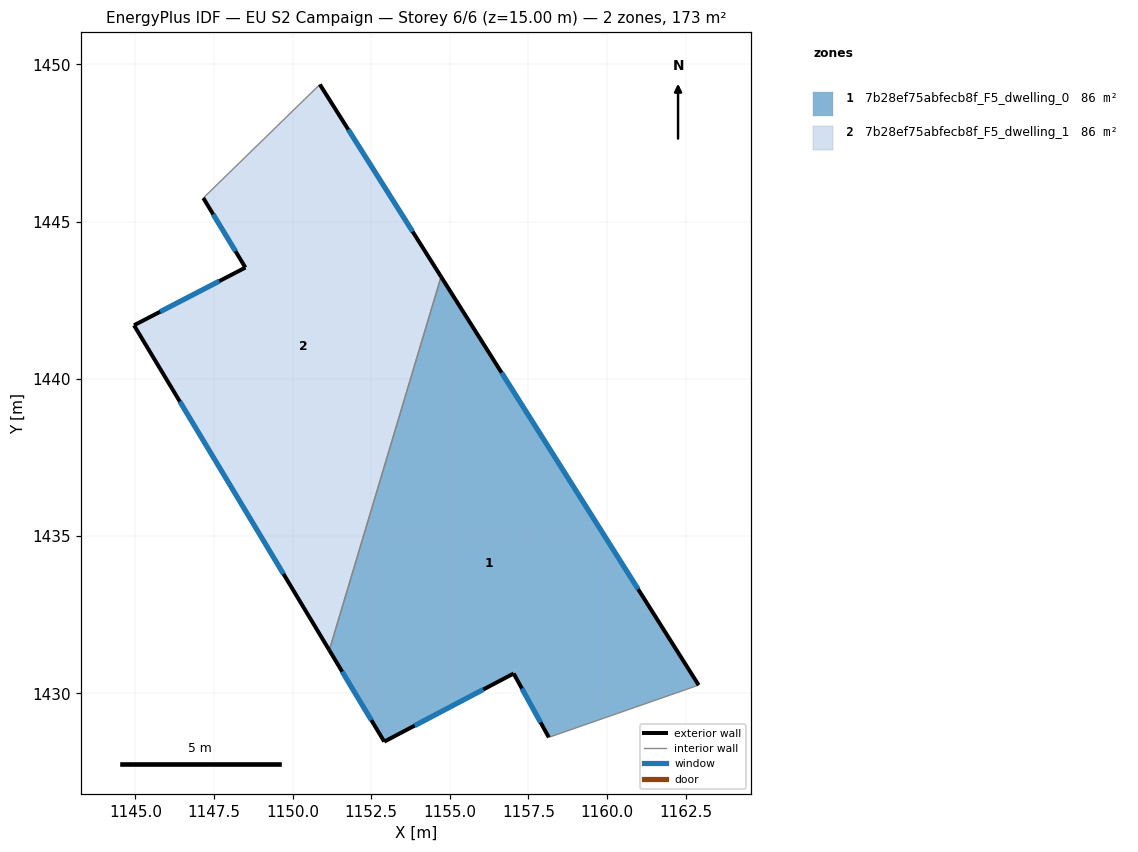
=== STOREY PLAN SPEC (per zone: floor XY polygon, exterior-wall plan segments, windows/doors) ===
zone 1: 7b28ef75abfecb8f_F5_dwelling_0  (86.5 m²)
  floor: (1154.72, 1443.25) (1162.91, 1430.26) (1158.15, 1428.60) (1157.03, 1430.63) (1152.91, 1428.46) (1151.16, 1431.37)
  exterior wall: (1162.91, 1430.26) – (1154.72, 1443.25)  [15.4 m]
    window: (1160.99, 1433.31) – (1156.64, 1440.20)  [13.0 m²]
  exterior wall: (1157.03, 1430.63) – (1158.15, 1428.60)  [2.3 m]
    window: (1157.29, 1430.15) – (1157.88, 1429.07)  [2.0 m²]
  exterior wall: (1152.91, 1428.46) – (1157.03, 1430.63)  [4.7 m]
    window: (1153.88, 1428.97) – (1156.06, 1430.12)  [3.9 m²]
  exterior wall: (1151.16, 1431.37) – (1152.91, 1428.46)  [3.4 m]
    window: (1151.58, 1430.69) – (1152.50, 1429.14)  [2.9 m²]
  interior walls: 2
zone 2: 7b28ef75abfecb8f_F5_dwelling_1  (86.5 m²)
  floor: (1150.86, 1449.36) (1154.72, 1443.25) (1151.16, 1431.37) (1144.95, 1441.70) (1148.50, 1443.54) (1147.16, 1445.75)
  exterior wall: (1154.72, 1443.25) – (1150.86, 1449.36)  [7.2 m]
    window: (1153.81, 1444.68) – (1151.77, 1447.93)  [6.1 m²]
  exterior wall: (1144.95, 1441.70) – (1151.16, 1431.37)  [12.1 m]
    window: (1146.41, 1439.28) – (1149.71, 1433.80)  [10.2 m²]
  exterior wall: (1148.50, 1443.54) – (1144.95, 1441.70)  [4.0 m]
    window: (1147.66, 1443.11) – (1145.78, 1442.13)  [3.4 m²]
  exterior wall: (1147.16, 1445.75) – (1148.50, 1443.54)  [2.6 m]
    window: (1147.47, 1445.23) – (1148.18, 1444.06)  [2.2 m²]
  interior walls: 2

=== DERIVED (storey summary) ===
Building: EU S2 Campaign
Storey: 6 of 6  (floor level z = 15.00 m)
Storey gross floor area: 173.0 m²
Zones on this storey: 2
  - 7b28ef75abfecb8f_F5_dwelling_0: floor 86.5 m²; exterior wall 25.7 m (77.2 m²); 4 window(s) 21.7 m²; WWR 28.1%
  - 7b28ef75abfecb8f_F5_dwelling_1: floor 86.5 m²; exterior wall 25.9 m (77.6 m²); 4 window(s) 21.8 m²; WWR 28.1%
Zone adjacency (shared interzone walls):
  - 7b28ef75abfecb8f_F5_dwelling_0 ↔ 7b28ef75abfecb8f_F5_dwelling_1